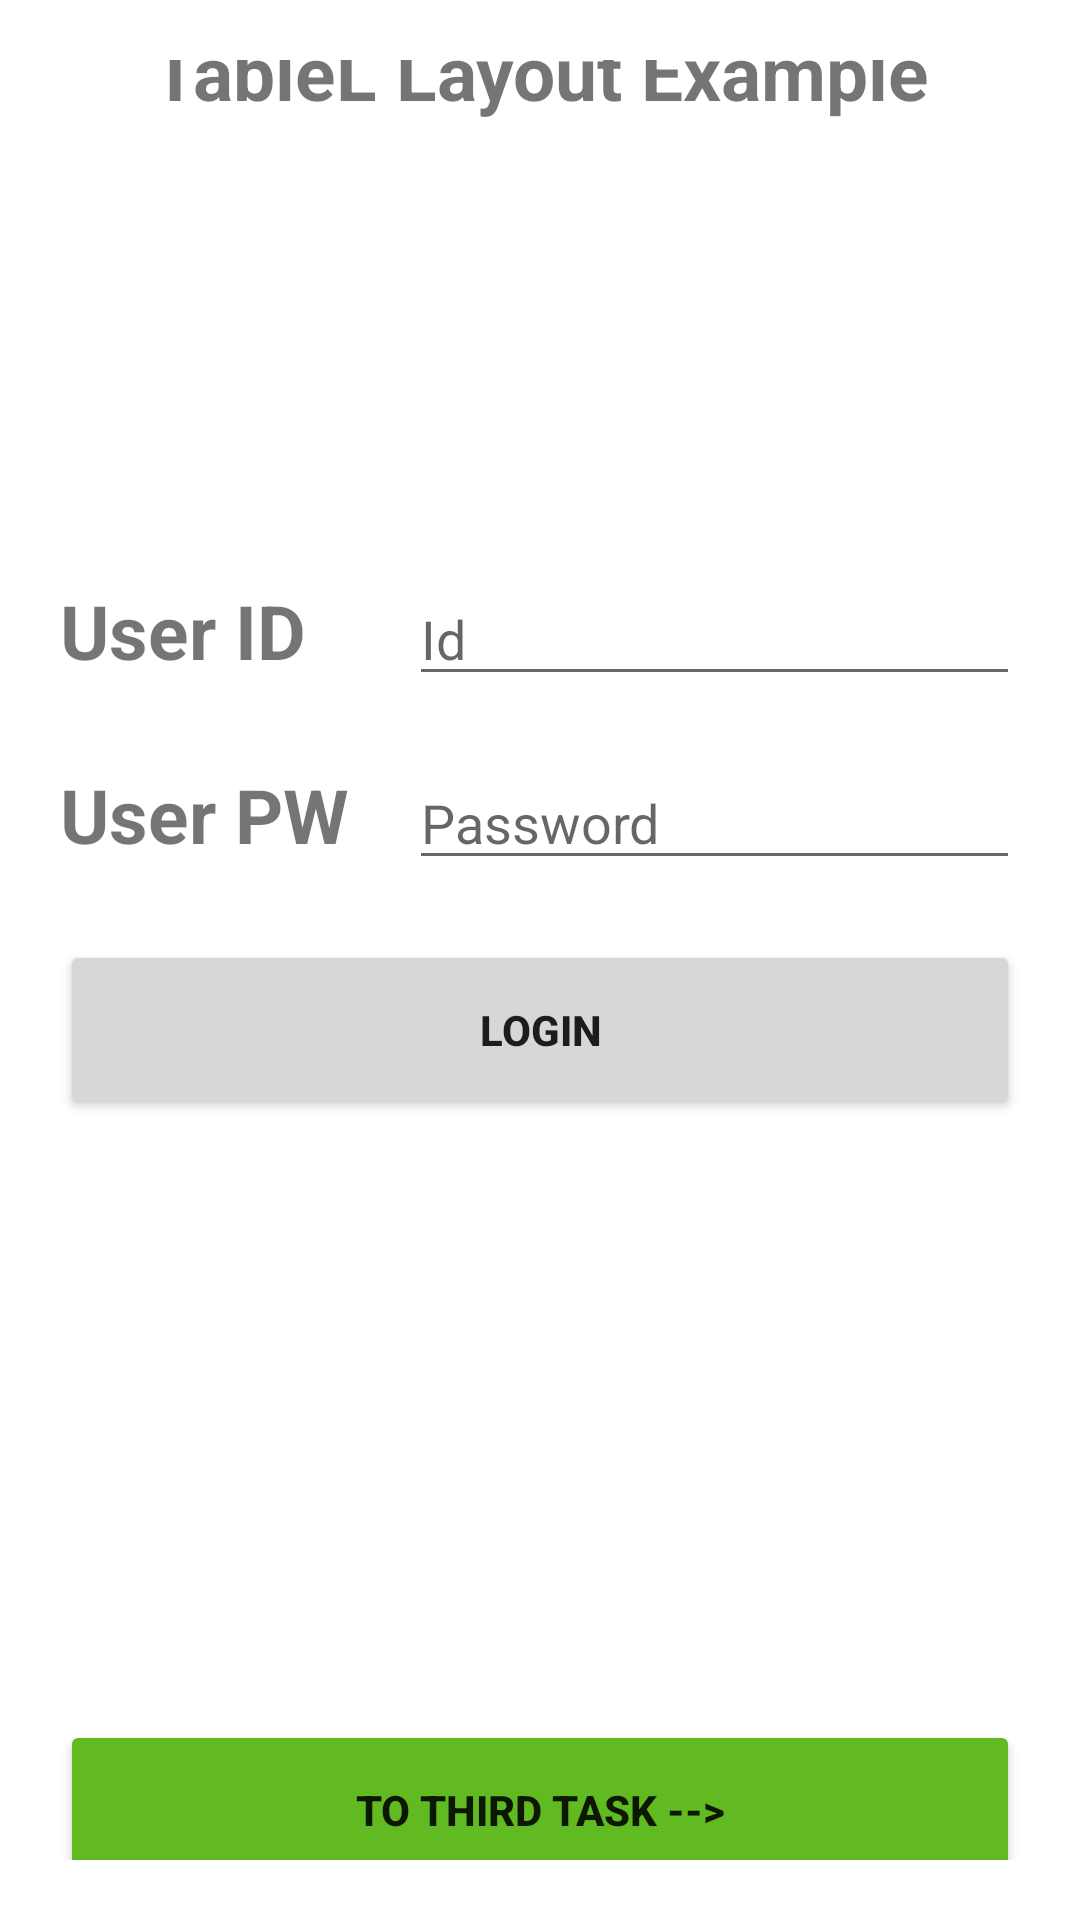

Android layout source for this screen:
<!-- AndroidManifest.xml: application theme Theme.Less5KotlinApp -->
<!-- res/layout/activity_second.xml -->
<?xml version="1.0" encoding="utf-8"?>
<androidx.constraintlayout.widget.ConstraintLayout xmlns:android="http://schemas.android.com/apk/res/android"
    xmlns:app="http://schemas.android.com/apk/res-auto"
    xmlns:tools="http://schemas.android.com/tools"
    android:layout_width="match_parent"
    android:layout_height="match_parent"
    tools:context=".SecondActivity">
    <TableLayout
        android:gravity="center"
        android:layout_width="match_parent"
        android:layout_height="match_parent"
        android:padding="20dp"
        android:stretchColumns="1">
        <TextView
            android:textAlignment="center"
            android:text="TableL Layout Example"
            android:textSize="25sp"
            android:textStyle="bold"
            android:layout_width="match_parent"
            android:layout_height="wrap_content"/>
        <TableRow
            android:layout_width="match_parent"
            android:layout_height="match_parent"
            android:layout_marginBottom="20dp"
            android:layout_marginTop="150dp">
            <TextView
                android:layout_width="wrap_content"
                android:layout_height="wrap_content"
                android:text="User ID"
                android:textSize="25sp"
                android:textStyle="bold"/>
            <EditText
                android:layout_width="wrap_content"
                android:layout_height="wrap_content"
                android:hint="Id"
                android:layout_marginLeft="20dp"/>

        </TableRow>
        <TableRow
            android:layout_width="match_parent"
            android:layout_height="match_parent">
            <TextView
                android:layout_width="wrap_content"
                android:layout_height="wrap_content"
                android:text="User PW"
                android:textSize="25sp"
                android:textStyle="bold"/>
            <EditText
                android:layout_width="wrap_content"
                android:layout_height="wrap_content"
                android:hint="Password"
                android:layout_marginLeft="20dp"/>

        </TableRow>

        <Button
            android:layout_width="match_parent"
            android:layout_height="60dp"
            android:text="Login"
            android:textStyle="bold"
            android:layout_marginTop="20dp"/>

        <Button
            android:id="@+id/btn_toThirdTask"
            android:layout_width="match_parent"
            android:layout_height="60dp"
            android:text="To Third Task -->"
            android:textStyle="bold"
            android:layout_marginTop="200dp"
            android:backgroundTint="#61BA21"/>
    </TableLayout>
</androidx.constraintlayout.widget.ConstraintLayout>
<!-- resources referenced by this layout -->
<resources>
  <style name="Theme.Less5KotlinApp" parent="Theme.MaterialComponents.DayNight.DarkActionBar">
          
          <item name="colorPrimary">@color/purple_500</item>
          <item name="colorPrimaryVariant">@color/purple_700</item>
          <item name="colorOnPrimary">@color/white</item>
          
          <item name="colorSecondary">@color/teal_200</item>
          <item name="colorSecondaryVariant">@color/teal_700</item>
          <item name="colorOnSecondary">@color/black</item>
          
          <item name="android:statusBarColor" tools:targetApi="l">?attr/colorPrimaryVariant</item>
          
      </style>
  <!-- not gathered from this repository: default colours our renderer supplied (Android Studio template values) -->
  <color name="purple_500">#FF6200EE</color>
  <color name="purple_700">#FF3700B3</color>
  <color name="teal_200">#FF03DAC5</color>
  <color name="teal_700">#FF018786</color>
  <color name="black">#FF000000</color>
  <color name="white">#FFFFFFFF</color>
</resources>
